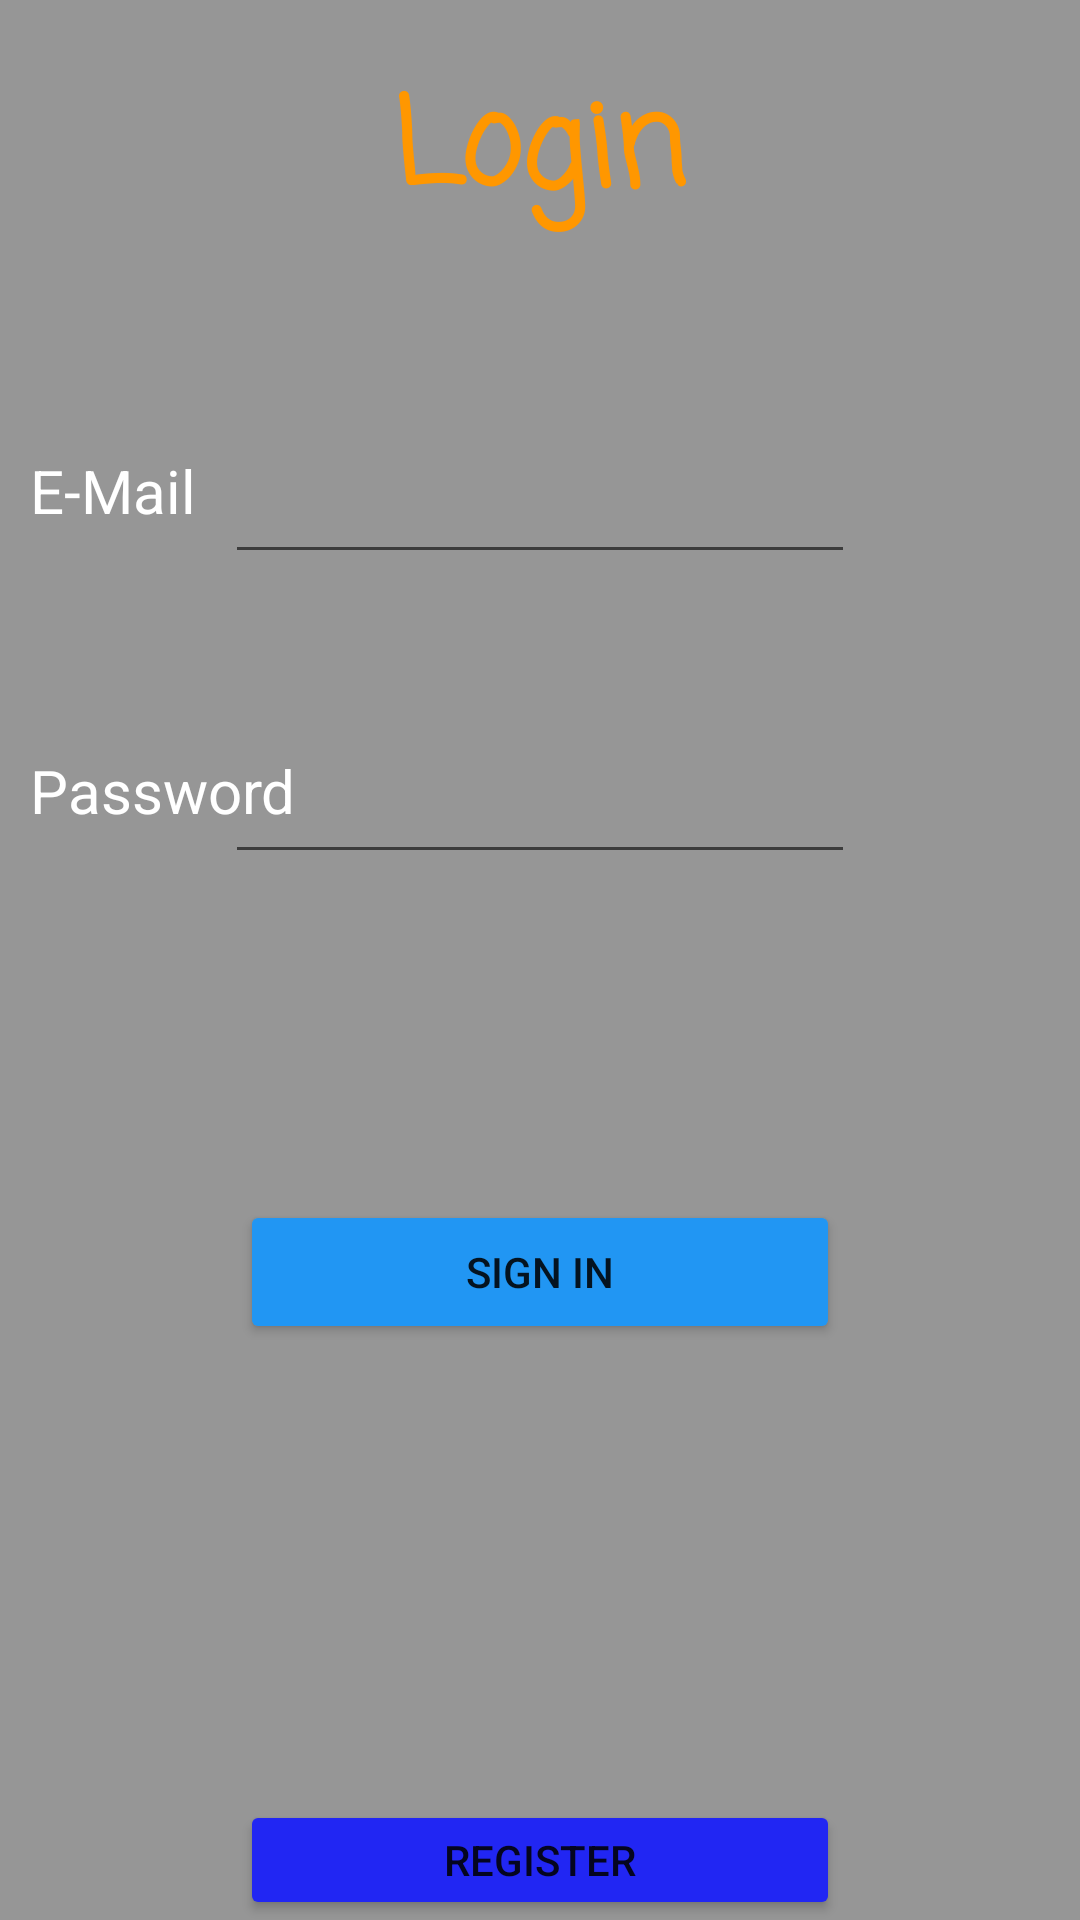

Reconstruct the res/layout file that produces this screen, plus the resources it refers to.
<!-- AndroidManifest.xml: application theme Theme.SocialGaming2022 -->
<!-- res/layout/activity_main.xml -->
<?xml version="1.0" encoding="utf-8"?>
<RelativeLayout xmlns:android="http://schemas.android.com/apk/res/android"
    xmlns:app="http://schemas.android.com/apk/res-auto"
    xmlns:tools="http://schemas.android.com/tools"
    android:layout_width="match_parent"
    android:layout_height="match_parent"
    android:background="#969696"
    tools:context=".MainActivity">

    <TextView
        android:id="@+id/loginTextView"
        android:layout_width="wrap_content"
        android:layout_height="wrap_content"

        android:layout_marginTop="20dp"
        android:text="Login"
        android:textColor="#FF9700"
        android:textSize="40sp"
        android:textStyle="bold"
        android:fontFamily="casual"
        android:layout_marginStart="10dp"
        android:layout_centerHorizontal="true"
        />

    <TextView
        android:id="@+id/emailTextView"
        android:layout_width="wrap_content"
        android:layout_height="wrap_content"

        android:layout_marginTop="150dp"
        android:text="E-Mail"
        android:textColor="@color/white"
        android:textSize="20sp"
        android:layout_marginStart="10dp"
        />

    <EditText
        android:id="@+id/email"
        android:layout_width="wrap_content"
        android:layout_height="wrap_content"

        android:ems="10"
        android:layout_centerHorizontal="true"
        android:layout_marginTop="150dp"

        android:inputType="textEmailAddress"
        />

    <TextView
        android:id="@+id/npasswordTextView"
        android:layout_width="wrap_content"
        android:layout_height="wrap_content"

        android:layout_marginTop="250dp"
        android:text="Password"
        android:textColor="@color/white"
        android:textSize="20sp"
        android:layout_marginStart="10dp"
        />

    <EditText
        android:id="@+id/password"
        android:layout_width="wrap_content"
        android:layout_height="wrap_content"

        android:ems="10"
        android:layout_centerHorizontal="true"
        android:layout_marginTop="250dp"

        android:inputType="textPassword"
        />

    <Button
        android:id="@+id/loginButton"
        android:layout_width="200dp"
        android:layout_height="wrap_content"

        android:layout_centerHorizontal="true"
        android:layout_marginTop="400dp"
        android:backgroundTint="#2196F3"
        android:text="Sign in" />

    <Button
        android:id="@+id/registerButton"
        android:layout_width="200dp"
        android:layout_height="wrap_content"

        android:layout_centerHorizontal="true"
        android:layout_marginTop="600dp"
        android:backgroundTint="#2126F3"
        android:text="Register"
        />

</RelativeLayout>
<!-- resources referenced by this layout -->
<resources>
  <color name="white">#FFFFFF</color>
  <style name="Theme.SocialGaming2022" parent="Theme.MaterialComponents.DayNight.DarkActionBar">
          
          <item name="colorPrimary">@color/purple_500</item>
          <item name="colorPrimaryVariant">@color/purple_700</item>
          <item name="colorOnPrimary">@color/white</item>
          
          <item name="colorSecondary">@color/teal_200</item>
          <item name="colorSecondaryVariant">@color/teal_700</item>
          <item name="colorOnSecondary">@color/black</item>
          
          <item name="android:statusBarColor" tools:targetApi="l">?attr/colorPrimaryVariant</item>
          
      </style>
  <color name="purple_500">#FF6200EE</color>
  <color name="purple_700">#FF3700B3</color>
  <color name="teal_200">#FF03DAC5</color>
  <color name="teal_700">#FF018786</color>
  <color name="black">#000000</color>
</resources>
